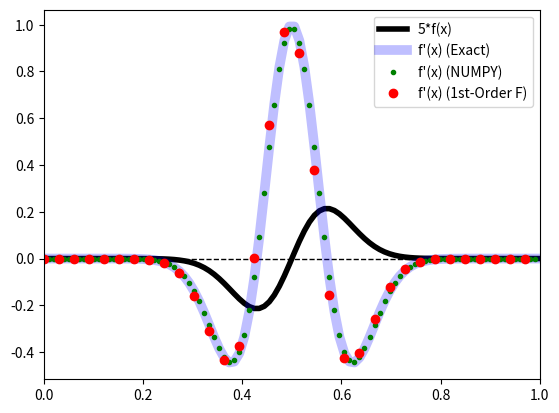
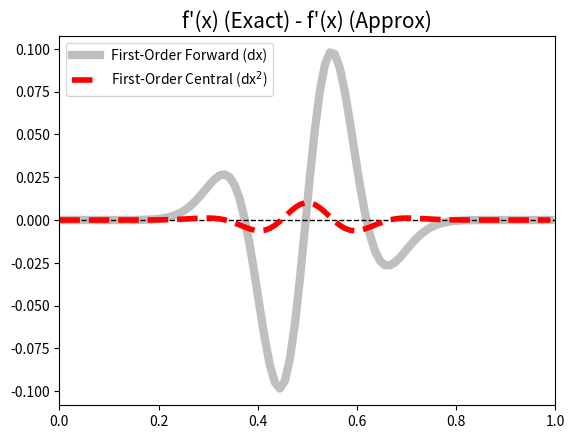

These figures' Python source, in order:
import numpy as np
from matplotlib import pyplot as plt

def get_globals():
    global x_GRID, Nx
    x_GRID = np.linspace( 0,1,100 ) # START, END, NPOINTS
    Nx = len( x_GRID )

def get_f_x():
    #f_x   = x_GRID**5 - x_GRID**3
    #f_x   = np.sin(x_GRID*2*np.pi)**2
    f_x   = (x_GRID-0.5) * np.exp( -(x_GRID - 0.5)**2 / 0.01 )
    return f_x    

def get_exact_deriv():
    #return 5*x_GRID**4 - 3 * x_GRID**2
    #return 2*np.sin(x_GRID*2*np.pi)*np.cos(x_GRID*2*np.pi)*2*np.pi
    return np.exp( -(x_GRID - 0.5)**2 / 0.01 ) \
           + (x_GRID-0.5) * (-2*(x_GRID - 0.5) / 0.01) \
           * np.exp( -(x_GRID - 0.5)**2 / 0.01 )

def get_NUMPY_deriv(f_x):
    return np.gradient(f_x,x_GRID)

def get_First_Order_Forward_Derivative(x_GRID, f_x):

    # First-order finite difference (forward)
    f_p_x = np.zeros(( Nx ))
    dx = x_GRID[1] - x_GRID[0]
    for xi in range( Nx ):
        if ( xi < Nx-1 ):
            f_p_x[xi]  = f_x[xi+1] - f_x[xi]
            f_p_x[xi] /= dx
        if ( xi == Nx-1 ):
            # Do backward difference for the last point,
            #   since there are no more points ahead
            f_p_x[xi]  = f_x[xi-1] - f_x[xi]
            f_p_x[xi] /= dx
    return f_p_x


def get_First_Order_Central_Derivative(x_GRID, f_x):

    # First-order finite difference (central)
    f_p_x = np.zeros(( Nx ))
    dx = x_GRID[1] - x_GRID[0]
    for xi in range( Nx ):
        if ( xi == 0 ):
            # Do forward difference for the first point,
            #   since there are no points behind
            f_p_x[xi]  = f_x[xi+1] - f_x[xi]
            f_p_x[xi] /= dx
        if ( xi < Nx-1 ):
            f_p_x[xi]  = f_x[xi+1] - f_x[xi-1]
            f_p_x[xi] /= 2 * dx
        if ( xi == Nx-1 ):
            # Do backward difference for the last point,
            #   since there are no points ahead
            f_p_x[xi]  = f_x[xi-1] - f_x[xi]
            f_p_x[xi] /= dx
    return f_p_x

def plot_func( x_GRID, f_x, f_p_x, title ):
    if ( len(x_GRID) < 30 ):
        NPLOT = 1
    else:
        NPLOT = len(x_GRID) // 30

    plt.plot(x_GRID,x_GRID*0,         "--",c='black',lw=1)
    plt.plot(x_GRID,5*f_x,            "-",c='black',lw=4,label="5*f(x)")
    plt.plot(x_GRID,get_exact_deriv(),"-",c='blue',lw=7,alpha=0.25,label="f'(x) (Exact)")
    plt.plot(x_GRID[0:-1:NPLOT//2],get_NUMPY_deriv(f_x)[0:-1:NPLOT//2],".",c='green',lw=4,label="f'(x) (NUMPY)")
    plt.plot(x_GRID[0:-1:NPLOT],f_p_x[0:-1:NPLOT]  ,"o",c='red',lw=2,label="f'(x) (1st-Order F)")
    plt.legend()
    plt.xlim(x_GRID[0],x_GRID[-1])
    plt.savefig(title + ".jpg",dpi=300)
    plt.clf()

def plot_func_diff( x_GRID, f_x, f_p_x_1F, f_p_x_1C, title ):
    DIFF_1F = get_exact_deriv()-f_p_x_1F
    DIFF_1C = get_exact_deriv()-f_p_x_1C
    
    plt.plot(x_GRID,x_GRID*0,         "--",c='black',lw=1)
    plt.plot(x_GRID[:-1],DIFF_1F[:-1],"-",c='black',lw=6,alpha=0.25,label="First-Order Forward (dx)")
    plt.plot(x_GRID[:-1],DIFF_1C[:-1],"--",c='red',lw=4,label="First-Order Central (dx$^2$)")
    plt.legend()
    plt.xlim(x_GRID[0],x_GRID[-1])
    plt.title("f'(x) (Exact) - f'(x) (Approx)",fontsize=15)
    plt.savefig(title + ".jpg",dpi=300)
    plt.clf()

def main():
    get_globals()
    f_x       = get_f_x()

    f_p_x_1F  = get_First_Order_Forward_Derivative(x_GRID, f_x)
    plot_func(x_GRID, f_x, f_p_x_1F, "First_Order_Forward")

    f_p_x_1C  = get_First_Order_Central_Derivative(x_GRID, f_x)
    plot_func_diff(x_GRID, f_x, f_p_x_1F, f_p_x_1C, "Error")

if ( __name__ == "__main__" ):
    main()
